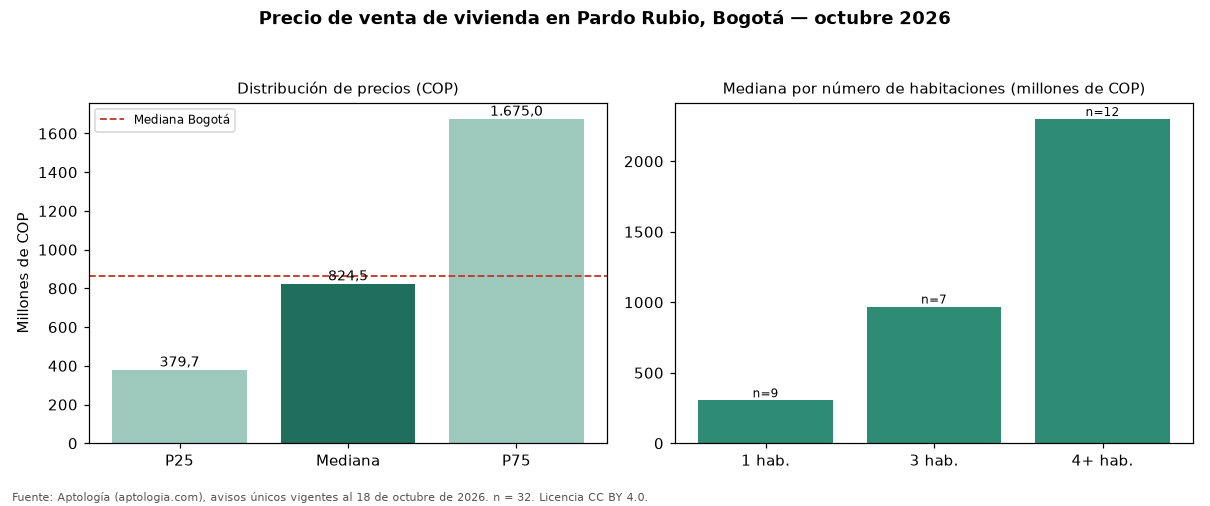

The data file committed next to this chart (first rows):
seccion, metrica, valor_cop, n
precio, p25, 379733045, 32
precio, mediana, 824500000, 32
precio, p75, 1675000000, 32
cop_por_m2, p25, 5616261, 32
cop_por_m2, mediana, 7842105, 32
cop_por_m2, p75, 9500787, 32
area, area_mediana_m2, 112.0, 32
habitaciones, 1, 305000000, 9
habitaciones, 2, 596000000, 3
habitaciones, 3, 970000000, 7
habitaciones, 4+, 2300000000, 12
administracion, mediana, 469500, 18
estrato, moda, 4, 
parqueadero, porcentaje_con_parqueadero, 75.0, 32
ciudad, mediana_ciudad, 865000000, 54235
ciudad, mediana_cop_por_m2_ciudad, 6557377, 54235
